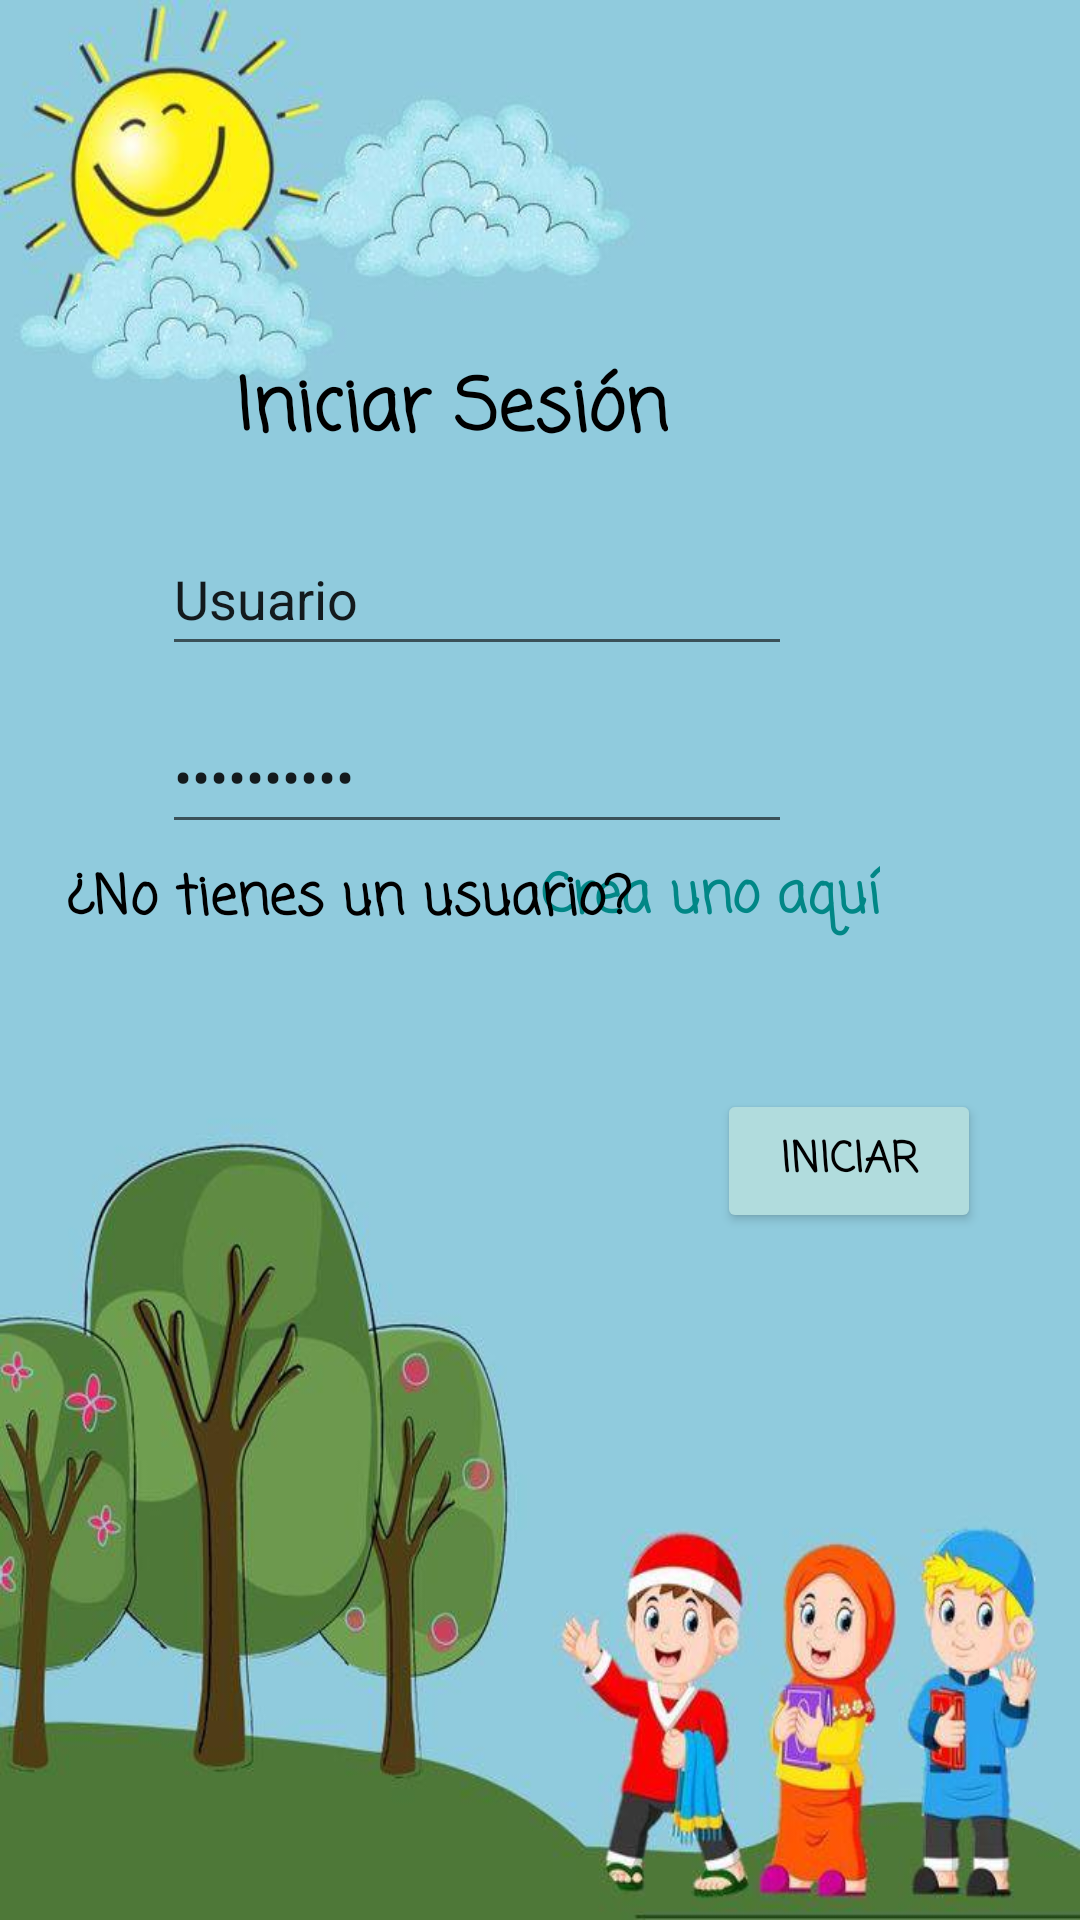

The Android layout XML behind this screen, and the referenced resources:
<!-- AndroidManifest.xml: application theme Theme.LerningKids -->
<!-- res/layout/activity_sesion.xml -->
<?xml version="1.0" encoding="utf-8"?>
<androidx.constraintlayout.widget.ConstraintLayout xmlns:android="http://schemas.android.com/apk/res/android"
    xmlns:app="http://schemas.android.com/apk/res-auto"
    xmlns:tools="http://schemas.android.com/tools"
    android:layout_width="match_parent"
    android:layout_height="match_parent"
    android:background="@drawable/sesion"
    tools:context=".Sesion">

    <EditText
        android:id="@+id/txtUsuario"
        android:layout_width="wrap_content"
        android:layout_height="wrap_content"
        android:ems="10"
        android:inputType="textPersonName"
        android:minHeight="48dp"

        android:text="@string/usuario"
        app:layout_constraintBottom_toBottomOf="parent"
        app:layout_constraintEnd_toEndOf="parent"
        app:layout_constraintHorizontal_bias="0.359"
        app:layout_constraintStart_toStartOf="parent"
        app:layout_constraintTop_toTopOf="parent"
        app:layout_constraintVertical_bias="0.294" />

    <EditText
        android:id="@+id/txtContra"
        android:layout_width="wrap_content"
        android:layout_height="wrap_content"
        android:ems="10"
        android:inputType="textPassword"
        android:minHeight="48dp"
        android:text="@string/pass"
        app:layout_constraintBottom_toBottomOf="parent"
        app:layout_constraintEnd_toEndOf="parent"
        app:layout_constraintHorizontal_bias="0.359"
        app:layout_constraintStart_toStartOf="parent"
        app:layout_constraintTop_toTopOf="parent"
        app:layout_constraintVertical_bias="0.394" />

    <TextView
        android:id="@+id/txtregistro"
        android:layout_width="wrap_content"
        android:layout_height="wrap_content"
        android:text="@string/regis"
        android:textColor="@color/teal_700"
        android:textSize="18sp"
        android:fontFamily="casual"
        android:textStyle="bold"
        app:layout_constraintBottom_toBottomOf="parent"
        app:layout_constraintEnd_toEndOf="parent"
        app:layout_constraintHorizontal_bias="0.73"
        app:layout_constraintStart_toStartOf="parent"
        app:layout_constraintTop_toTopOf="parent"
        app:layout_constraintVertical_bias="0.466" />

    <TextView
        android:id="@+id/textView4"
        android:layout_width="wrap_content"
        android:layout_height="wrap_content"
        android:text="@string/Sesion"
        android:textColor="@color/black"
        android:textSize="24sp"
        android:fontFamily="casual"
        android:textStyle="bold"
        app:layout_constraintBottom_toBottomOf="parent"
        app:layout_constraintEnd_toEndOf="parent"
        app:layout_constraintHorizontal_bias="0.364"
        app:layout_constraintStart_toStartOf="parent"
        app:layout_constraintTop_toTopOf="parent"
        app:layout_constraintVertical_bias="0.196" />

    <Button
        android:id="@+id/btnpasar"
        android:layout_width="wrap_content"
        android:layout_height="wrap_content"
        android:backgroundTint="@color/gris"
        android:text="@string/iniciar"
        android:fontFamily="casual"
        android:textStyle="bold"
        android:textColor="@color/black"
        app:layout_constraintBottom_toBottomOf="parent"
        app:layout_constraintEnd_toEndOf="parent"
        app:layout_constraintHorizontal_bias="0.879"
        app:layout_constraintStart_toStartOf="parent"
        app:layout_constraintTop_toTopOf="parent"
        app:layout_constraintVertical_bias="0.613" />

    <TextView
        android:id="@+id/textView5"
        android:layout_width="wrap_content"
        android:layout_height="wrap_content"
        android:text="@string/usu"
        android:textColor="@color/black"
        android:textSize="18sp"
        android:fontFamily="casual"
        android:textStyle="bold"
        app:layout_constraintBottom_toBottomOf="parent"
        app:layout_constraintEnd_toEndOf="parent"
        app:layout_constraintHorizontal_bias="0.129"
        app:layout_constraintStart_toStartOf="parent"
        app:layout_constraintTop_toTopOf="parent"
        app:layout_constraintVertical_bias="0.467" />
</androidx.constraintlayout.widget.ConstraintLayout>
<!-- resources referenced by this layout -->
<resources>
  <color name="black">#FF000000</color>
  <color name="gris">#B1DCDD</color>
  <color name="teal_700">#FF018786</color>
  <!-- drawable sesion: jpg bitmap (drawable-v24, 45878 bytes) -->
  <string name="Sesion">Iniciar Sesión</string>
  <string name="iniciar">Iniciar</string>
  <string name="pass">Contraseña</string>
  <string name="regis">Crea uno aquí</string>
  <string name="usu">¿No tienes un usuario?</string>
  <string name="usuario">Usuario</string>
  <style name="Theme.LerningKids" parent="Theme.MaterialComponents.DayNight.DarkActionBar">
          
          <item name="colorPrimary">@color/purple_500</item>
          <item name="colorPrimaryVariant">@color/purple_700</item>
          <item name="colorOnPrimary">@color/white</item>
          
          <item name="colorSecondary">@color/teal_200</item>
          <item name="colorSecondaryVariant">@color/teal_700</item>
          <item name="colorOnSecondary">@color/black</item>
          
          <item name="android:statusBarColor" tools:targetApi="l">?attr/colorPrimaryVariant</item>
          
      </style>
  <color name="purple_500">#FF6200EE</color>
  <color name="purple_700">#FF3700B3</color>
  <color name="white">#FFFFFFFF</color>
  <color name="teal_200">#FF03DAC5</color>
</resources>
